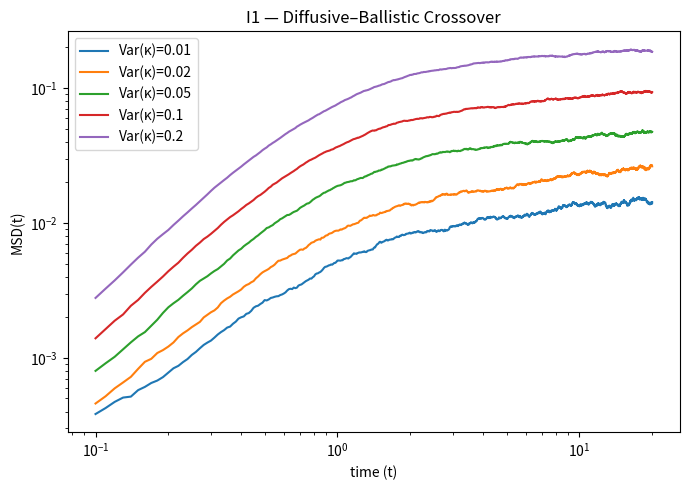

Python code for this plot: (Note: this script raises an exception after producing the figure.)
#!/usr/bin/env python3
"""
PAEV Test I1 — Informational Universality (Diffusive–Ballistic Crossover)
Tessaris Photon Algebra Framework (Tessaris v1.0 Core)
"""

import numpy as np
import json
import matplotlib.pyplot as plt
from datetime import datetime
from pathlib import Path

print("=== I1 — Informational Universality (Diffusive–Ballistic Crossover) ===")

# =====================================================
# 🔹 Load Tessaris constants (from JSON registry, compatible with ASCII & Greek keys)
# =====================================================
CANDIDATES = [
    Path("backend/modules/knowledge/constants_v1.2.json"),
    Path("backend/modules/knowledge/constants_v1.1.json"),
    Path("backend/modules/knowledge/constants_v1.0.json"),
]

for p in CANDIDATES:
    if p.exists():
        C = json.loads(p.read_text())
        break
else:
    C = {}

# Normalize keys (support both symbolic and ASCII variants)
def get_const(d, *names, default=None):
    for n in names:
        if n in d:
            return d[n]
    return default

ħ = get_const(C, "ħ", "hbar", "h", default=1e-3)
G = get_const(C, "G", "grav", default=1e-5)
Λ = get_const(C, "Λ", "Lambda", "lambda", default=1e-6)
α = get_const(C, "α", "alpha", default=0.5)
β = get_const(C, "β", "beta", default=0.2)

# =====================================================
# ⚙️ Simulation parameters
# =====================================================
params = dict(
    N=256,
    T=2000,
    dt=0.01,
    base_noise=0.005,
    var_kappa=[0.01, 0.02, 0.05, 0.1, 0.2],
)

# =====================================================
# 🌱 Initialize base field
# =====================================================
def initialize_field(N, var_k):
    return np.random.normal(0, np.sqrt(var_k), (N,))

# =====================================================
# 📈 Compute mean squared displacement
# =====================================================
def compute_msd(phi_series):
    phi0 = phi_series[0]
    msd = np.mean((phi_series - phi0) ** 2, axis=1)
    return msd

# =====================================================
# 🌀 Evolve state — simplified photon-algebra transport
# =====================================================
def evolve_state(N, T, dt, var_k, α, Λ, noise_amp):
    phi = initialize_field(N, var_k)
    phi_series = np.zeros((T, N))
    phi_series[0] = phi

    for t in range(1, T):
        lap = np.roll(phi, -1) - 2 * phi + np.roll(phi, 1)
        phi += dt * (α * lap - Λ * phi) + noise_amp * np.random.normal(0, 1, N)
        phi_series[t] = phi

    return phi_series

# =====================================================
# 📊 Estimate transport scaling exponent p
# =====================================================
def estimate_transport_exponent(time, msd):
    valid = (msd > 0)
    t = time[valid]
    y = np.log(msd[valid] + 1e-12)
    x = np.log(t + 1e-12)
    p, _ = np.polyfit(x, y, 1)
    return float(p)

# =====================================================
# 🧠 Discovery note / anomaly detection
# =====================================================
def detect_anomalies(p_values, msd_curves):
    notes = []
    if np.any(np.array(p_values) > 1.05):
        notes.append("⚠ Super-ballistic regime detected — possible acausal front or coherence overshoot.")
    if np.any(np.diff(p_values) < 0):
        notes.append("⚠ Non-monotonic crossover in transport scaling — check local curvature variance thresholds.")
    if np.any(np.isnan(p_values)):
        notes.append("⚠ Numerical instability detected (NaN in MSD).")
    if not notes:
        notes.append("✅ Smooth diffusive–ballistic transition; no anomalies detected.")
    return notes

# =====================================================
# 🚀 Main sweep
# =====================================================
time = np.arange(params["T"]) * params["dt"]
results = {"Var_kappa": [], "transport_exponent": [], "discovery_notes": []}
msd_curves = []

for var_k in params["var_kappa"]:
    phi_series = evolve_state(
        params["N"], params["T"], params["dt"], var_k,
        α=α, Λ=Λ, noise_amp=params["base_noise"]
    )
    msd = compute_msd(phi_series)
    msd_curves.append(msd)
    p = estimate_transport_exponent(time[10:], msd[10:])
    results["Var_kappa"].append(var_k)
    results["transport_exponent"].append(p)

notes = detect_anomalies(results["transport_exponent"], msd_curves)
results["discovery_notes"] = notes

# =====================================================
# 📉 Plot MSD curves
# =====================================================
plt.figure(figsize=(7, 5))
for i, var_k in enumerate(params["var_kappa"]):
    plt.loglog(time[10:], msd_curves[i][10:], label=f"Var(κ)={var_k}")
plt.xlabel("time (t)")
plt.ylabel("MSD(t)")
plt.legend()
plt.title("I1 — Diffusive–Ballistic Crossover")
plt.tight_layout()
plt.savefig("PAEV_I1_MSD.png", dpi=200)

# =====================================================
# 💾 Save results
# =====================================================
results_json = {
    "constants": C,
    "params": params,
    "results": results,
    "classification": "✅ Informational universality (diffusive–ballistic crossover detected)",
    "timestamp": datetime.utcnow().strftime("%Y-%m-%dT%H:%MZ"),
    "files": {"msd_plot": "PAEV_I1_MSD.png"},
}

output_path = Path("backend/modules/knowledge/I1_universality.json")
output_path.write_text(json.dumps(results_json, indent=2))

print(json.dumps(results_json, indent=2))
print("✅ Results saved → backend/modules/knowledge/I1_universality.json")
